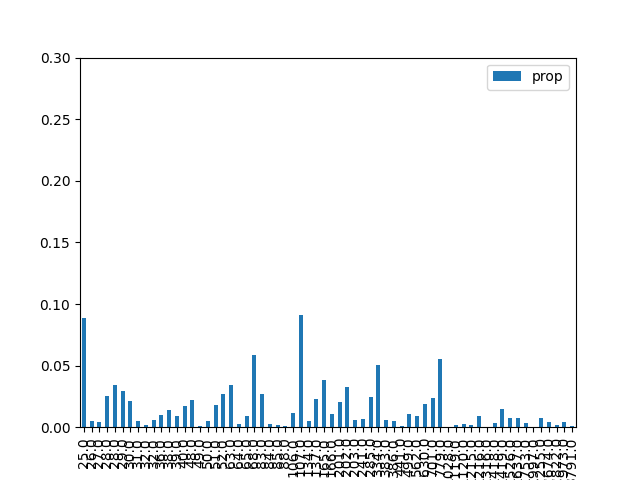

Values plotted in this chart, from the file beside it:
, result, prop, energy
1, 000001, 0.08876, 25.0
9, 001001, 0.005004, 26.0
18, 010010, 0.003886, 27.0
26, 011010, 0.02534, 28.0
38, 100110, 0.0346, 28.0
29, 011101, 0.02924, 29.0
5, 000101, 0.0216, 30.0
33, 100001, 0.004996, 31.0
42, 101010, 0.001577, 32.0
22, 010110, 0.005739, 32.0
20, 010100, 0.009844, 36.0
6, 000110, 0.01398, 38.0
34, 100010, 0.009065, 39.0
41, 101001, 0.01732, 40.0
24, 011000, 0.02172, 48.0
45, 101101, 0.001035, 49.0
10, 001010, 0.004941, 50.0
17, 010001, 0.01803, 51.0
37, 100101, 0.02691, 52.0
16, 010000, 0.03393, 63.0
36, 100100, 0.002855, 64.0
2, 000010, 0.009377, 65.0
25, 011001, 0.05862, 68.0
13, 001101, 0.0267, 83.0
40, 101000, 0.002999, 84.0
30, 011110, 0.001606, 85.0
21, 010101, 0.000812, 88.0
4, 000100, 0.01136, 106.0
32, 100000, 0.09136, 107.0
8, 001000, 0.005301, 134.0
46, 101110, 0.0229, 137.0
0, 000000, 0.03833, 165.0
53, 110101, 0.01093, 166.0
28, 011100, 0.02005, 201.0
57, 111001, 0.03256, 202.0
14, 001110, 0.00584, 203.0
49, 110001, 0.006435, 241.0
44, 101100, 0.02414, 285.0
54, 110110, 0.05032, 334.0
12, 001100, 0.005984, 383.0
58, 111010, 0.005257, 386.0
50, 110010, 0.001222, 441.0
61, 111101, 0.01041, 499.0
52, 110100, 0.008856, 562.0
56, 111000, 0.01901, 630.0
48, 110000, 0.02387, 701.0
62, 111110, 0.0552, 779.0
23, 010111, 0.0002035, 1028
60, 111100, 0.001838, 1119
27, 011011, 0.002241, 1120
19, 010011, 0.001398, 1215
39, 100111, 0.009319, 1216
43, 101011, 0.0003057, 1316
7, 000111, 0.003746, 1418
35, 100011, 0.01449, 1419
11, 001011, 0.007664, 1526
3, 000011, 0.007527, 1637
31, 011111, 0.003276, 1753
47, 101111, 0.0002434, 1997
15, 001111, 0.007343, 2255
... 4 more rows
